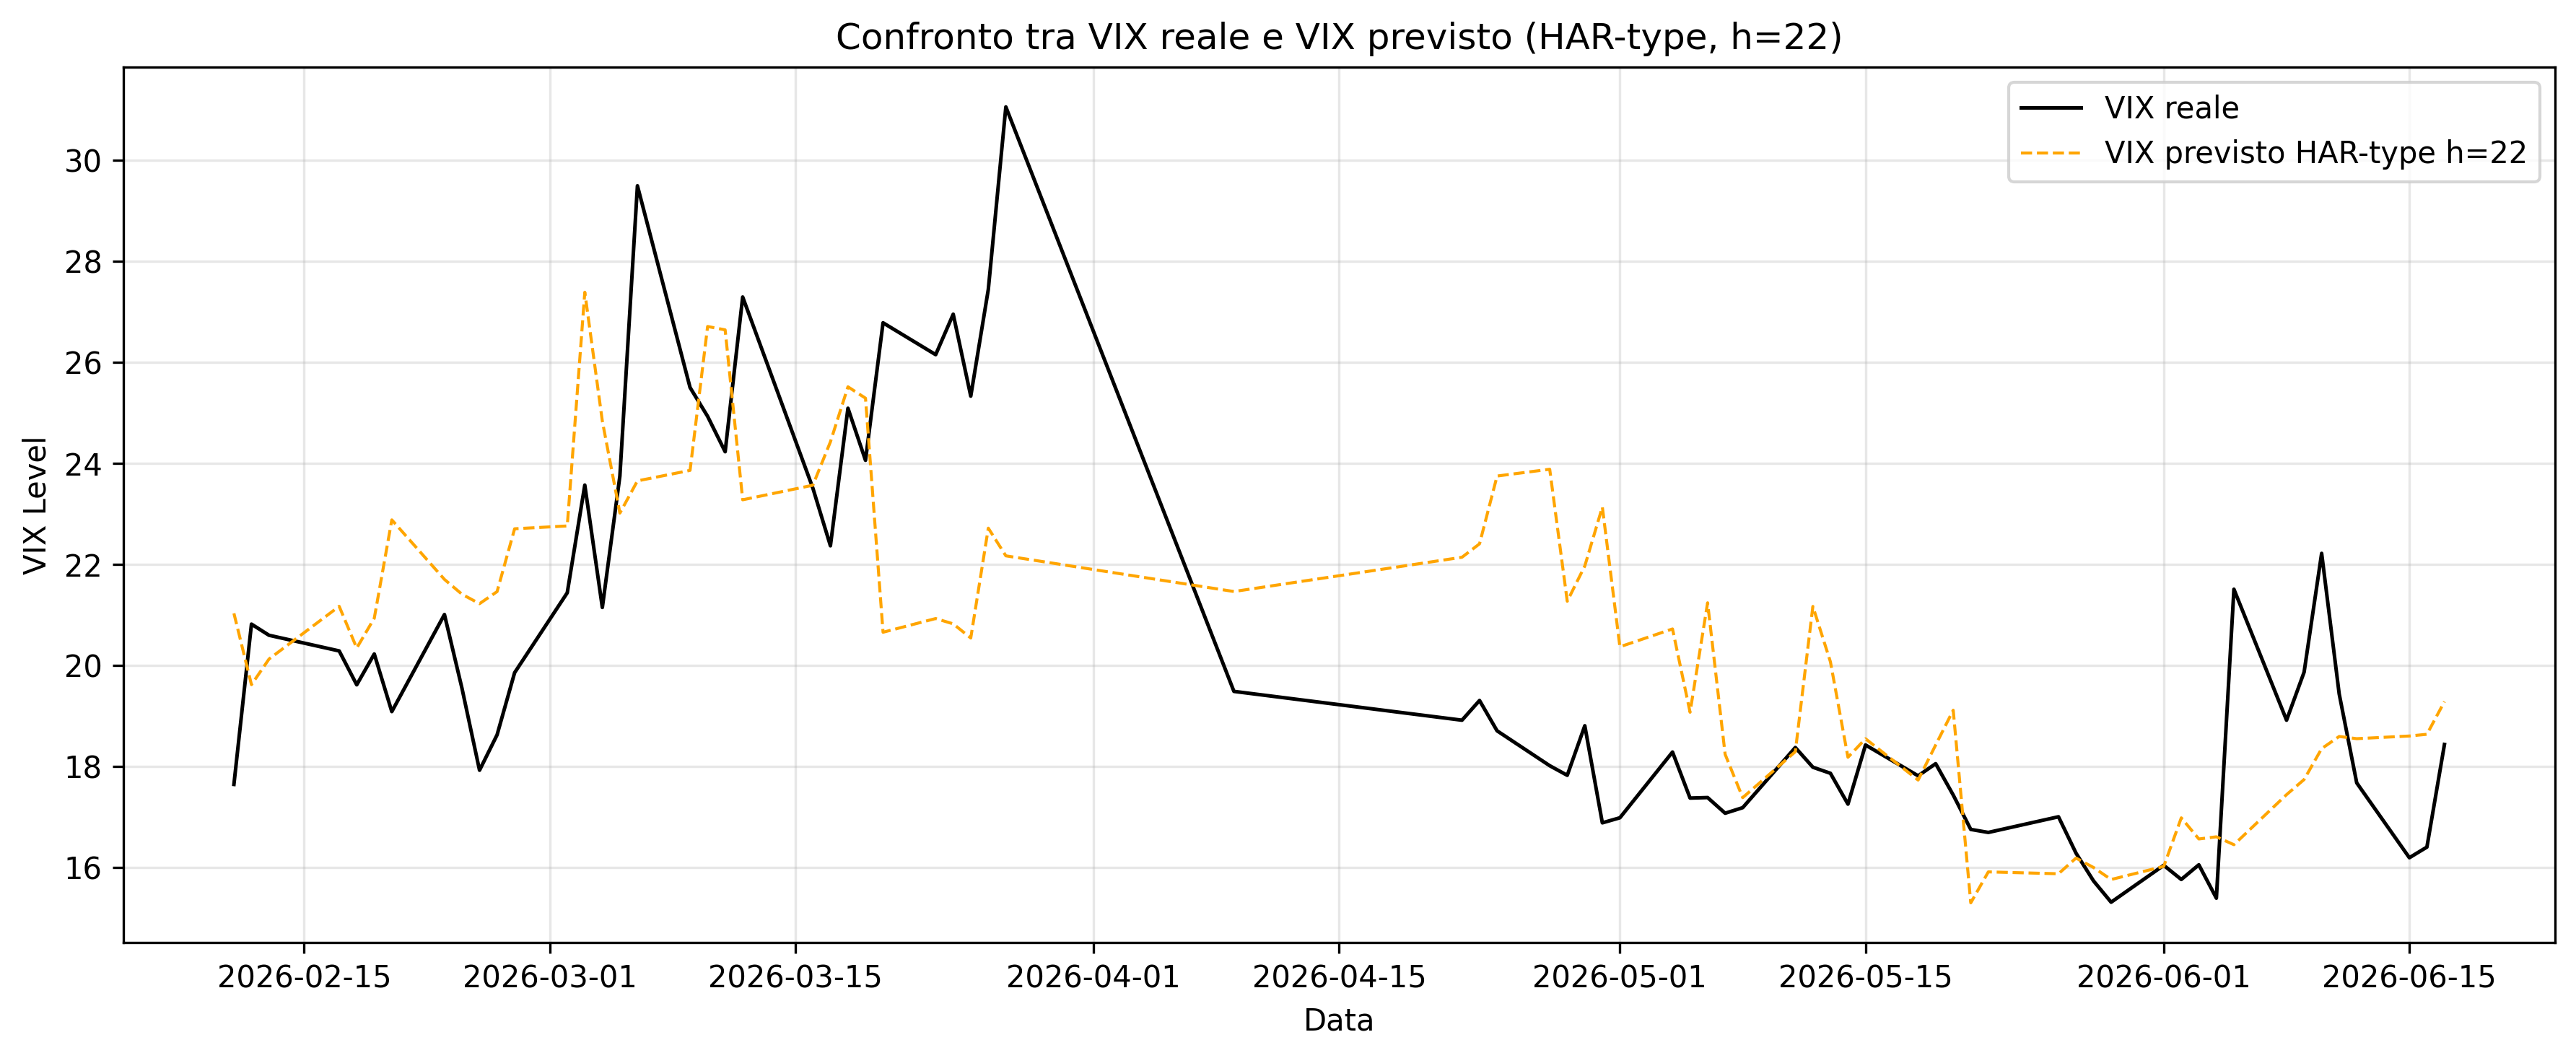

Data behind this chart, as committed beside it:
Date, Actual, Forecast
2026-02-11, 17.65, 21.03
2026-02-12, 20.82, 19.62
2026-02-13, 20.6, 20.13
2026-02-17, 20.29, 21.17
2026-02-18, 19.62, 20.35
2026-02-19, 20.23, 20.94
2026-02-20, 19.09, 22.88
2026-02-23, 21.01, 21.7
2026-02-24, 19.55, 21.41
2026-02-25, 17.93, 21.22
2026-02-26, 18.63, 21.46
2026-02-27, 19.86, 22.71
2026-03-02, 21.44, 22.76
2026-03-03, 23.57, 27.39
2026-03-04, 21.15, 24.84
2026-03-05, 23.75, 23.02
2026-03-06, 29.49, 23.65
2026-03-09, 25.5, 23.86
2026-03-10, 24.93, 26.71
2026-03-11, 24.23, 26.64
2026-03-12, 27.29, 23.28
2026-03-16, 23.51, 23.57
2026-03-17, 22.37, 24.43
2026-03-18, 25.09, 25.51
2026-03-19, 24.06, 25.29
2026-03-20, 26.78, 20.66
2026-03-23, 26.15, 20.93
2026-03-24, 26.95, 20.83
2026-03-25, 25.33, 20.55
2026-03-26, 27.44, 22.72
2026-03-27, 31.05, 22.17
2026-04-09, 19.49, 21.47
2026-04-22, 18.92, 22.14
2026-04-23, 19.31, 22.41
2026-04-24, 18.71, 23.75
2026-04-27, 18.02, 23.88
2026-04-28, 17.83, 21.27
2026-04-29, 18.81, 21.97
2026-04-30, 16.89, 23.14
2026-05-01, 16.99, 20.37
2026-05-04, 18.29, 20.73
2026-05-05, 17.38, 19.08
2026-05-06, 17.39, 21.24
2026-05-07, 17.08, 18.24
2026-05-08, 17.19, 17.39
2026-05-11, 18.38, 18.3
2026-05-12, 17.99, 21.17
2026-05-13, 17.87, 20.08
2026-05-14, 17.26, 18.19
2026-05-15, 18.43, 18.55
2026-05-18, 17.82, 17.74
2026-05-19, 18.06, 18.43
2026-05-20, 17.44, 19.12
2026-05-21, 16.76, 15.31
2026-05-22, 16.7, 15.92
2026-05-26, 17.01, 15.88
2026-05-27, 16.29, 16.19
2026-05-28, 15.74, 16.01
2026-05-29, 15.32, 15.77
2026-06-01, 16.05, 16.03
... 12 more rows
